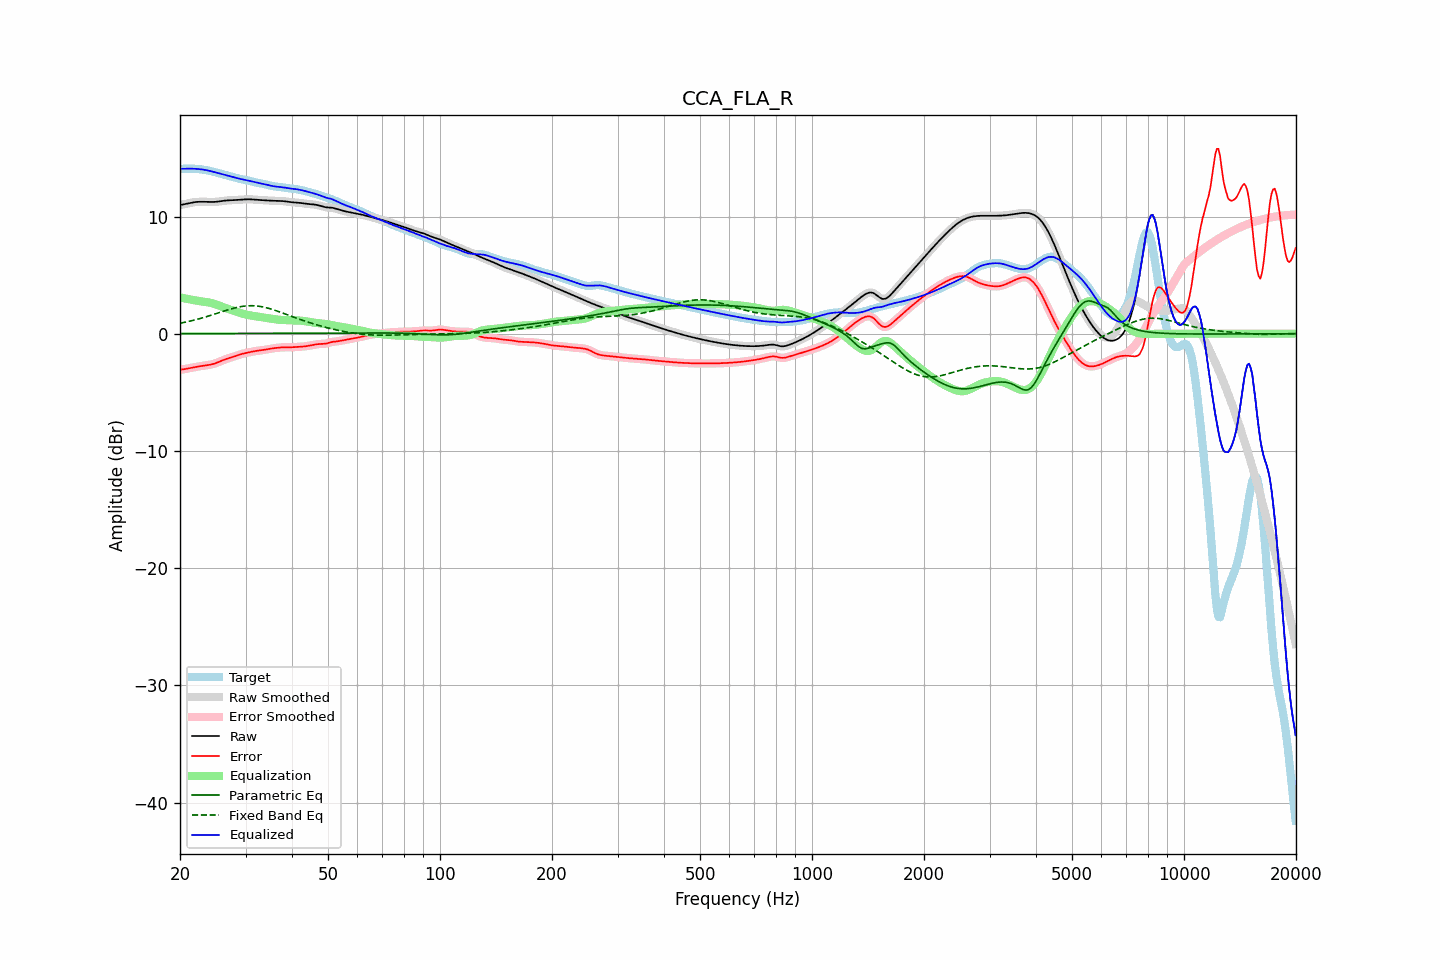

The file beside this chart, header and first rows:
frequency, raw, error, smoothed, error_smoothed, equalization, parametric_eq, fixed_band_eq, equalized_raw, equalized_smoothed, target
20.00, 10.98, -3.08, 10.98, -3.08, 3.09, 0.01, 0.89, 14.07, 14.07, 14.06
20.20, 11.01, -3.06, 11.01, -3.06, 3.06, 0.01, 0.92, 14.07, 14.07, 14.07
20.40, 11.03, -3.04, 11.03, -3.04, 3.04, 0.01, 0.95, 14.07, 14.07, 14.07
20.61, 11.06, -3.02, 11.06, -3.02, 3.01, 0.01, 0.98, 14.07, 14.07, 14.08
20.81, 11.09, -2.99, 11.09, -2.99, 2.98, 0.01, 1.00, 14.08, 14.08, 14.08
21.02, 11.12, -2.96, 11.12, -2.96, 2.96, 0.01, 1.04, 14.08, 14.08, 14.08
21.23, 11.15, -2.93, 11.15, -2.93, 2.93, 0.01, 1.07, 14.08, 14.08, 14.09
21.44, 11.18, -2.91, 11.18, -2.91, 2.91, 0.01, 1.10, 14.08, 14.08, 14.08
21.66, 11.20, -2.88, 11.20, -2.88, 2.88, 0.01, 1.13, 14.08, 14.08, 14.08
21.87, 11.22, -2.85, 11.22, -2.85, 2.85, 0.01, 1.17, 14.08, 14.07, 14.07
22.09, 11.24, -2.83, 11.24, -2.83, 2.83, 0.01, 1.20, 14.07, 14.07, 14.06
22.31, 11.25, -2.81, 11.25, -2.81, 2.81, 0.01, 1.24, 14.06, 14.06, 14.05
22.54, 11.26, -2.78, 11.26, -2.78, 2.79, 0.01, 1.28, 14.04, 14.04, 14.04
22.76, 11.26, -2.77, 11.26, -2.77, 2.77, 0.01, 1.31, 14.03, 14.03, 14.02
22.99, 11.26, -2.75, 11.26, -2.75, 2.75, 0.01, 1.35, 14.01, 14.01, 14.01
23.22, 11.26, -2.73, 11.26, -2.73, 2.73, 0.01, 1.39, 13.99, 13.99, 13.99
23.45, 11.25, -2.71, 11.25, -2.71, 2.71, 0.01, 1.43, 13.96, 13.96, 13.96
23.69, 11.25, -2.69, 11.25, -2.69, 2.69, 0.01, 1.48, 13.94, 13.94, 13.94
23.92, 11.24, -2.67, 11.24, -2.67, 2.67, 0.01, 1.52, 13.91, 13.91, 13.91
24.16, 11.24, -2.64, 11.24, -2.64, 2.64, 0.02, 1.56, 13.88, 13.88, 13.88
24.40, 11.24, -2.61, 11.24, -2.61, 2.60, 0.02, 1.60, 13.84, 13.84, 13.85
24.65, 11.24, -2.57, 11.24, -2.57, 2.56, 0.02, 1.65, 13.80, 13.80, 13.81
24.89, 11.25, -2.52, 11.25, -2.52, 2.52, 0.02, 1.69, 13.77, 13.77, 13.77
25.14, 11.26, -2.47, 11.26, -2.47, 2.47, 0.02, 1.74, 13.73, 13.73, 13.74
25.39, 11.28, -2.42, 11.28, -2.42, 2.42, 0.02, 1.78, 13.69, 13.70, 13.70
25.65, 11.30, -2.36, 11.30, -2.36, 2.36, 0.02, 1.83, 13.66, 13.66, 13.66
25.91, 11.32, -2.30, 11.32, -2.30, 2.30, 0.02, 1.87, 13.63, 13.63, 13.62
26.16, 11.34, -2.24, 11.34, -2.24, 2.25, 0.02, 1.92, 13.59, 13.59, 13.58
26.43, 11.36, -2.19, 11.36, -2.19, 2.20, 0.02, 1.96, 13.56, 13.56, 13.55
26.69, 11.37, -2.14, 11.37, -2.14, 2.15, 0.02, 2.00, 13.52, 13.52, 13.51
26.96, 11.38, -2.10, 11.38, -2.10, 2.10, 0.02, 2.05, 13.48, 13.48, 13.48
27.23, 11.38, -2.06, 11.38, -2.06, 2.06, 0.02, 2.09, 13.44, 13.44, 13.44
27.50, 11.39, -2.02, 11.39, -2.02, 2.01, 0.02, 2.13, 13.40, 13.40, 13.41
27.77, 11.39, -1.98, 11.39, -1.98, 1.97, 0.02, 2.16, 13.36, 13.36, 13.37
28.05, 11.40, -1.93, 11.40, -1.93, 1.92, 0.02, 2.20, 13.32, 13.33, 13.33
28.33, 11.41, -1.88, 11.41, -1.88, 1.88, 0.02, 2.23, 13.29, 13.29, 13.29
28.62, 11.42, -1.84, 11.42, -1.84, 1.84, 0.02, 2.26, 13.26, 13.26, 13.26
28.90, 11.43, -1.79, 11.43, -1.79, 1.79, 0.02, 2.29, 13.22, 13.22, 13.22
29.19, 11.44, -1.75, 11.44, -1.75, 1.75, 0.02, 2.31, 13.19, 13.19, 13.19
29.48, 11.45, -1.70, 11.45, -1.71, 1.71, 0.02, 2.34, 13.16, 13.16, 13.16
29.78, 11.46, -1.67, 11.46, -1.67, 1.68, 0.02, 2.35, 13.13, 13.13, 13.13
30.08, 11.46, -1.64, 11.46, -1.64, 1.64, 0.02, 2.37, 13.11, 13.11, 13.11
30.38, 11.47, -1.61, 11.47, -1.61, 1.61, 0.02, 2.38, 13.08, 13.08, 13.08
30.68, 11.47, -1.59, 11.47, -1.59, 1.58, 0.02, 2.39, 13.05, 13.05, 13.05
30.99, 11.46, -1.56, 11.46, -1.56, 1.55, 0.02, 2.39, 13.02, 13.02, 13.02
31.30, 11.46, -1.53, 11.46, -1.53, 1.53, 0.02, 2.39, 12.98, 12.98, 12.98
31.61, 11.44, -1.50, 11.44, -1.50, 1.51, 0.03, 2.38, 12.95, 12.95, 12.95
31.93, 11.43, -1.48, 11.43, -1.48, 1.48, 0.03, 2.37, 12.92, 12.92, 12.91
32.24, 11.42, -1.46, 11.42, -1.46, 1.46, 0.03, 2.36, 12.88, 12.89, 12.88
32.57, 11.41, -1.44, 11.41, -1.44, 1.44, 0.03, 2.34, 12.85, 12.86, 12.85
32.89, 11.40, -1.43, 11.40, -1.43, 1.42, 0.03, 2.32, 12.83, 12.83, 12.83
33.22, 11.40, -1.41, 11.40, -1.41, 1.40, 0.03, 2.30, 12.80, 12.80, 12.81
33.55, 11.39, -1.39, 11.39, -1.39, 1.38, 0.03, 2.27, 12.77, 12.77, 12.78
33.89, 11.38, -1.37, 11.38, -1.37, 1.36, 0.03, 2.24, 12.74, 12.74, 12.75
34.23, 11.37, -1.34, 11.37, -1.34, 1.34, 0.03, 2.21, 12.71, 12.71, 12.71
34.57, 11.36, -1.31, 11.36, -1.31, 1.31, 0.03, 2.17, 12.68, 12.68, 12.67
34.92, 11.35, -1.28, 11.35, -1.28, 1.29, 0.03, 2.13, 12.64, 12.64, 12.64
35.27, 11.35, -1.26, 11.35, -1.26, 1.27, 0.03, 2.09, 12.61, 12.61, 12.61
35.62, 11.34, -1.24, 11.34, -1.24, 1.24, 0.03, 2.04, 12.59, 12.59, 12.58
35.97, 11.34, -1.23, 11.34, -1.23, 1.22, 0.03, 2.00, 12.56, 12.56, 12.57
... 635 more rows
